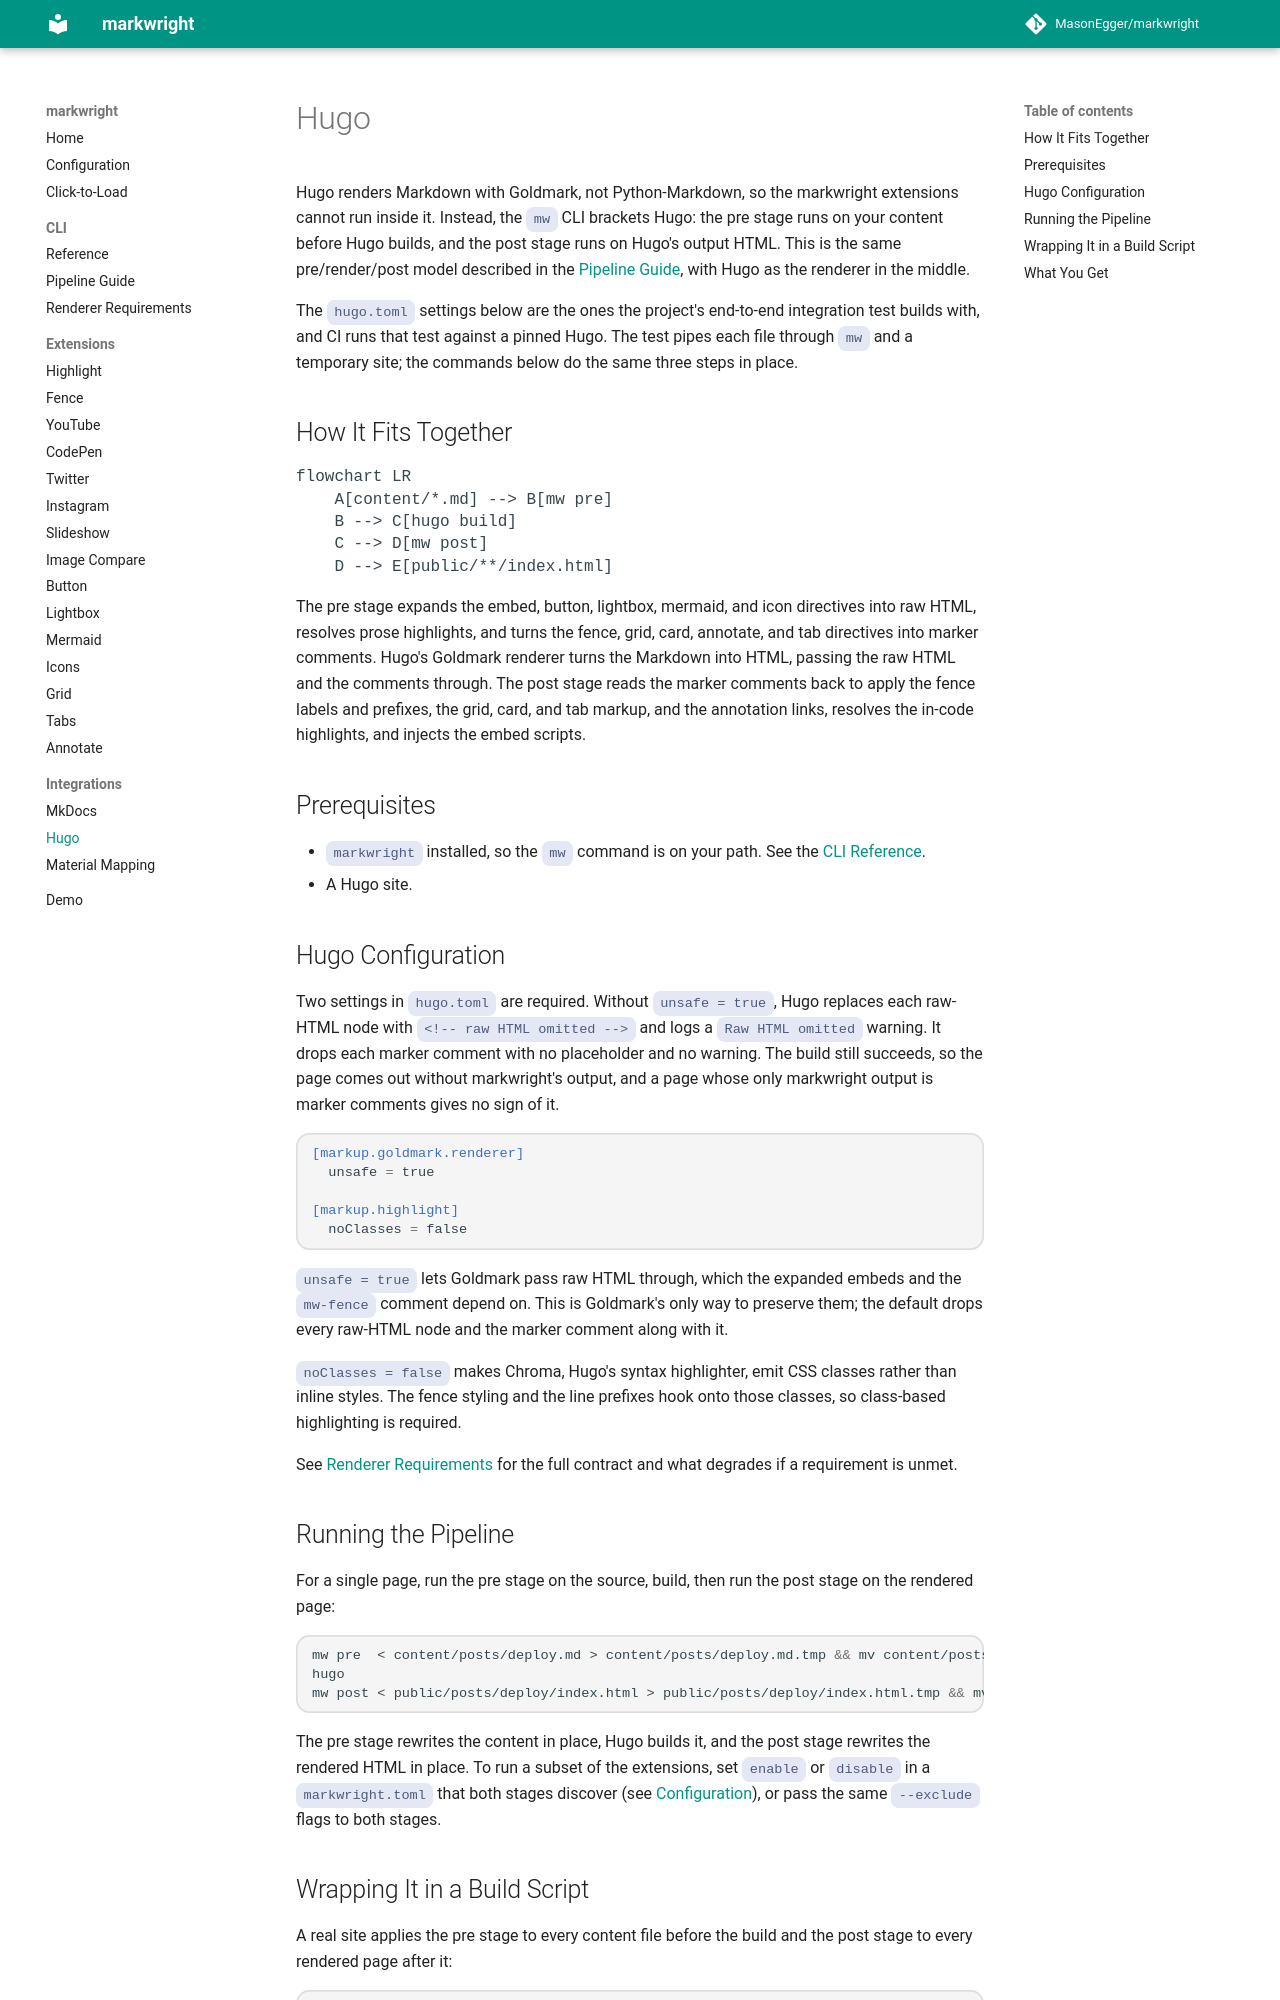

repository: MasonEgger/markwright · page: integrations/hugo/index.html · generator: mkdocs

# Hugo

Hugo renders Markdown with Goldmark, not Python-Markdown, so the markwright extensions cannot run inside it.
Instead, the `mw` CLI brackets Hugo: the pre stage runs on your content before Hugo builds, and the post stage runs on Hugo's output HTML.
This is the same pre/render/post model described in the [Pipeline Guide](../pipeline.md), with Hugo as the renderer in the middle.

The `hugo.toml` settings below are the ones the project's end-to-end integration test builds with, and CI runs that test against a pinned Hugo.
The test pipes each file through `mw` and a temporary site; the commands below do the same three steps in place.

## How It Fits Together

```mermaid
flowchart LR
    A[content/*.md] --> B[mw pre]
    B --> C[hugo build]
    C --> D[mw post]
    D --> E[public/**/index.html]
```

The pre stage expands the embed, button, lightbox, mermaid, and icon directives into raw HTML, resolves prose highlights, and turns the fence, grid, card, annotate, and tab directives into marker comments.
Hugo's Goldmark renderer turns the Markdown into HTML, passing the raw HTML and the comments through.
The post stage reads the marker comments back to apply the fence labels and prefixes, the grid, card, and tab markup, and the annotation links, resolves the in-code highlights, and injects the embed scripts.

## Prerequisites

- `markwright` installed, so the `mw` command is on your path. See the [CLI Reference](../cli.md).
- A Hugo site.

## Hugo Configuration

Two settings in `hugo.toml` are required.
Without `unsafe = true`, Hugo replaces each raw-HTML node with `<!-- raw HTML omitted -->` and logs a `Raw HTML omitted` warning.
It drops each marker comment with no placeholder and no warning.
The build still succeeds, so the page comes out without markwright's output, and a page whose only markwright output is marker comments gives no sign of it.

```toml
[markup.goldmark.renderer]
  unsafe = true

[markup.highlight]
  noClasses = false
```

`unsafe = true` lets Goldmark pass raw HTML through, which the expanded embeds and the `mw-fence` comment depend on.
This is Goldmark's only way to preserve them; the default drops every raw-HTML node and the marker comment along with it.

`noClasses = false` makes Chroma, Hugo's syntax highlighter, emit CSS classes rather than inline styles.
The fence styling and the line prefixes hook onto those classes, so class-based highlighting is required.

See [Renderer Requirements](../renderer-requirements.md) for the full contract and what degrades if a requirement is unmet.
